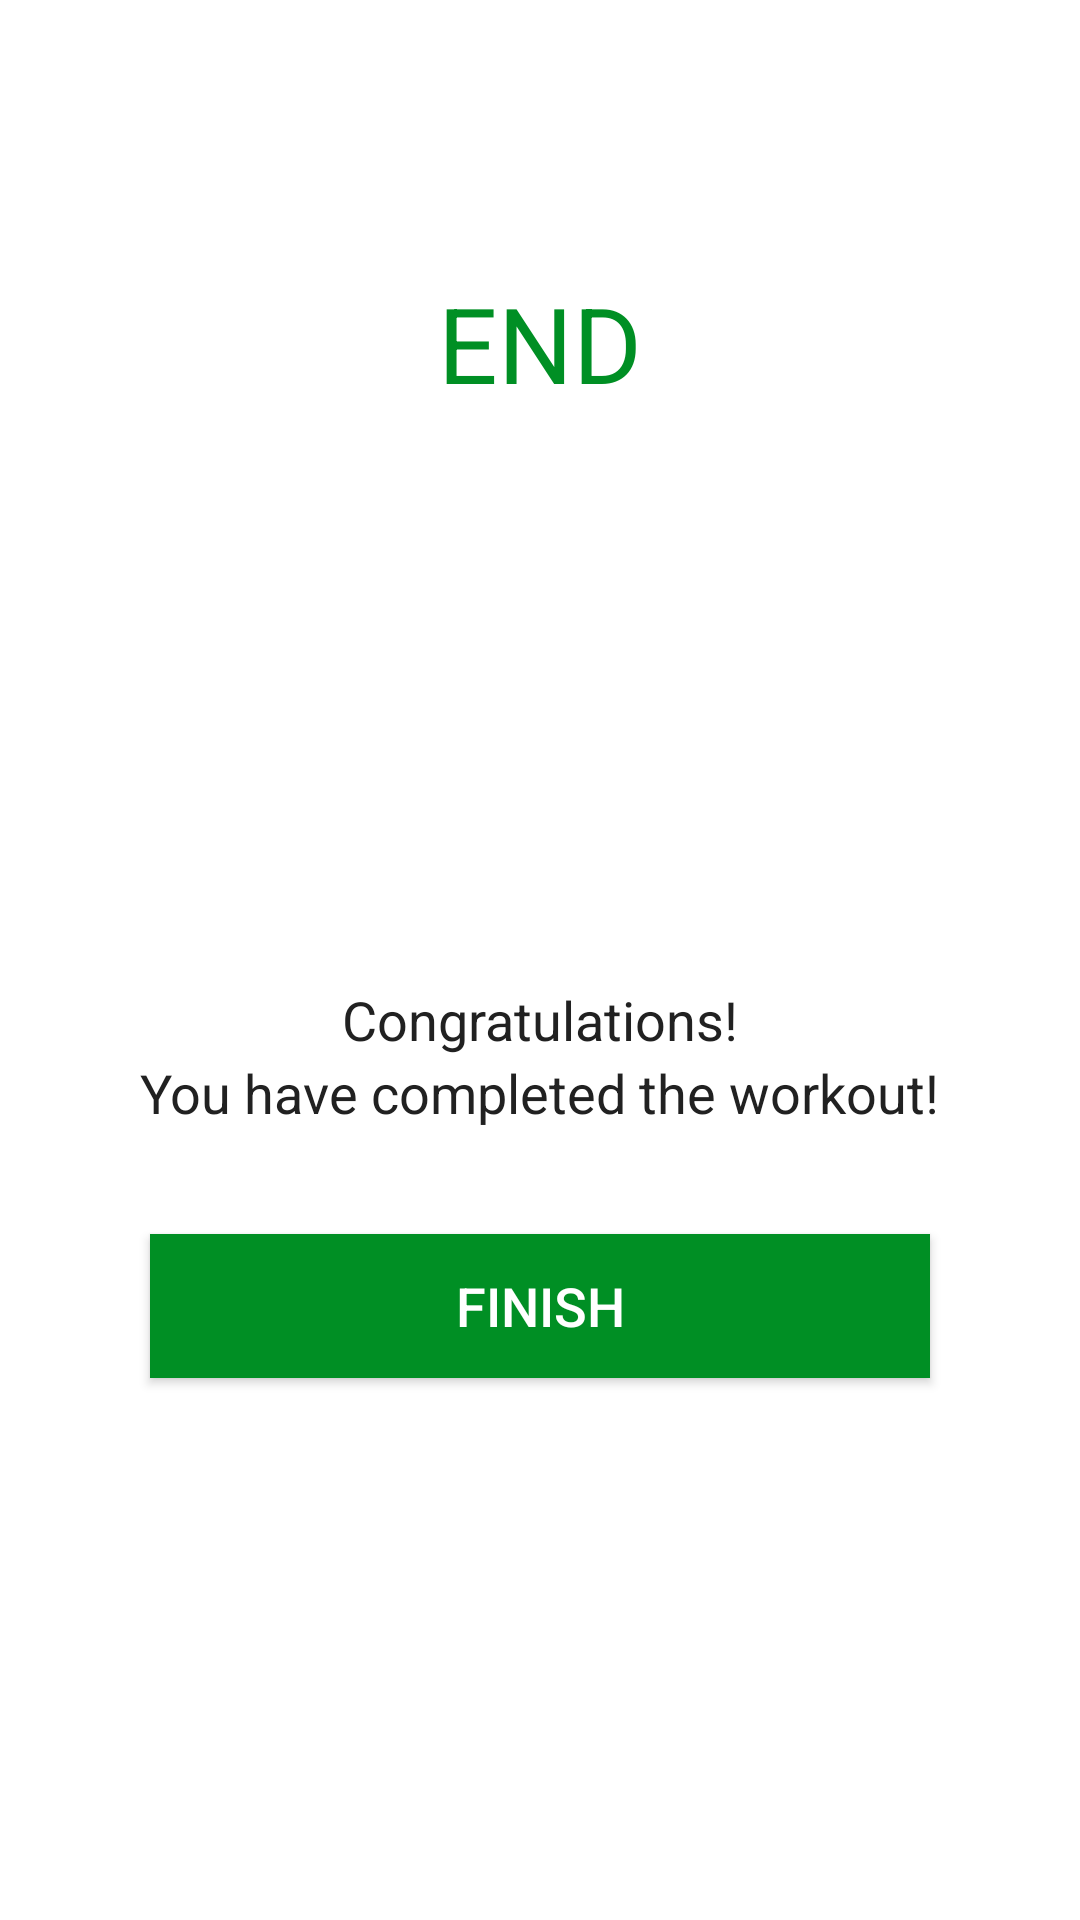

Reconstruct the res/layout file that produces this screen, plus the resources it refers to.
<!-- AndroidManifest.xml: application theme Theme.7MinWorkout -->
<!-- res/layout/activity_finish.xml -->
<?xml version="1.0" encoding="utf-8"?>
<LinearLayout xmlns:android="http://schemas.android.com/apk/res/android"
    xmlns:tools="http://schemas.android.com/tools"
    android:layout_width="match_parent"
    android:layout_height="match_parent"
    android:gravity="center_horizontal"
    android:orientation="vertical"
    tools:context=".FinishActivity">

    <androidx.appcompat.widget.Toolbar
        android:id="@+id/toolbar_finish_activity"
        android:layout_width="match_parent"
        android:layout_height="?android:attr/actionBarSize"
        android:background="#FFFFFF" />

    <TextView
        android:id="@+id/tvEnd"
        android:layout_width="wrap_content"
        android:layout_height="wrap_content"
        android:layout_marginTop="35dp"
        android:text="END"
        android:textColor="@color/colorAccent"
        android:textSize="35sp" />

    <LinearLayout
        android:layout_width="150dp"
        android:layout_height="150dp"
        android:layout_gravity="center"
        android:layout_marginTop="15dp"
        android:background="@drawable/item_circular_color_accent_border"
        android:gravity="center">

        
        <ImageView
            android:layout_width="50dp"
            android:layout_height="50dp"
            android:contentDescription="@string/image"
            android:src="@drawable/ic_action_done" />
    </LinearLayout>

    <TextView
        android:layout_width="wrap_content"
        android:layout_height="wrap_content"
        android:layout_marginTop="25dp"
        android:text="Congratulations!"
        android:textColor="#212121"
        android:textSize="18sp" />

    <TextView
        android:layout_width="wrap_content"
        android:layout_height="wrap_content"
        android:text="You have completed the workout!"
        android:textColor="#212121"
        android:textSize="18sp" />

    <Button
        android:id="@+id/btnFinish"
        android:layout_marginStart="50dp"
        android:layout_marginEnd="50dp"
        android:layout_width="match_parent"
        android:layout_height="wrap_content"
        android:layout_gravity="bottom"
        android:layout_marginTop="35dp"
        android:background="@color/colorAccent"
        android:text="FINISH"
        android:textColor="#FFFFFF"
        android:textSize="18sp" />

</LinearLayout>
<!-- resources referenced by this layout -->
<resources>
  <color name="colorAccent">#008f24</color>
  <string name="image" />
  <style name="Theme.7MinWorkout" parent="Theme.MaterialComponents.DayNight.NoActionBar">
          
          <item name="colorPrimary">@color/purple_500</item>
          <item name="colorPrimaryVariant">@color/purple_700</item>
          <item name="colorOnPrimary">@color/white</item>
          
          <item name="colorSecondary">@color/teal_200</item>
          <item name="colorSecondaryVariant">@color/teal_700</item>
          <item name="colorOnSecondary">@color/black</item>
          
          <item name="android:statusBarColor">?attr/colorPrimaryVariant</item>
          
      </style>
  <color name="purple_500">#FF6200EE</color>
  <color name="purple_700">#FF3700B3</color>
  <color name="white">#FFFFFFFF</color>
  <color name="teal_200">#FF03DAC5</color>
  <color name="teal_700">#FF018786</color>
  <color name="black">#FF000000</color>
</resources>
